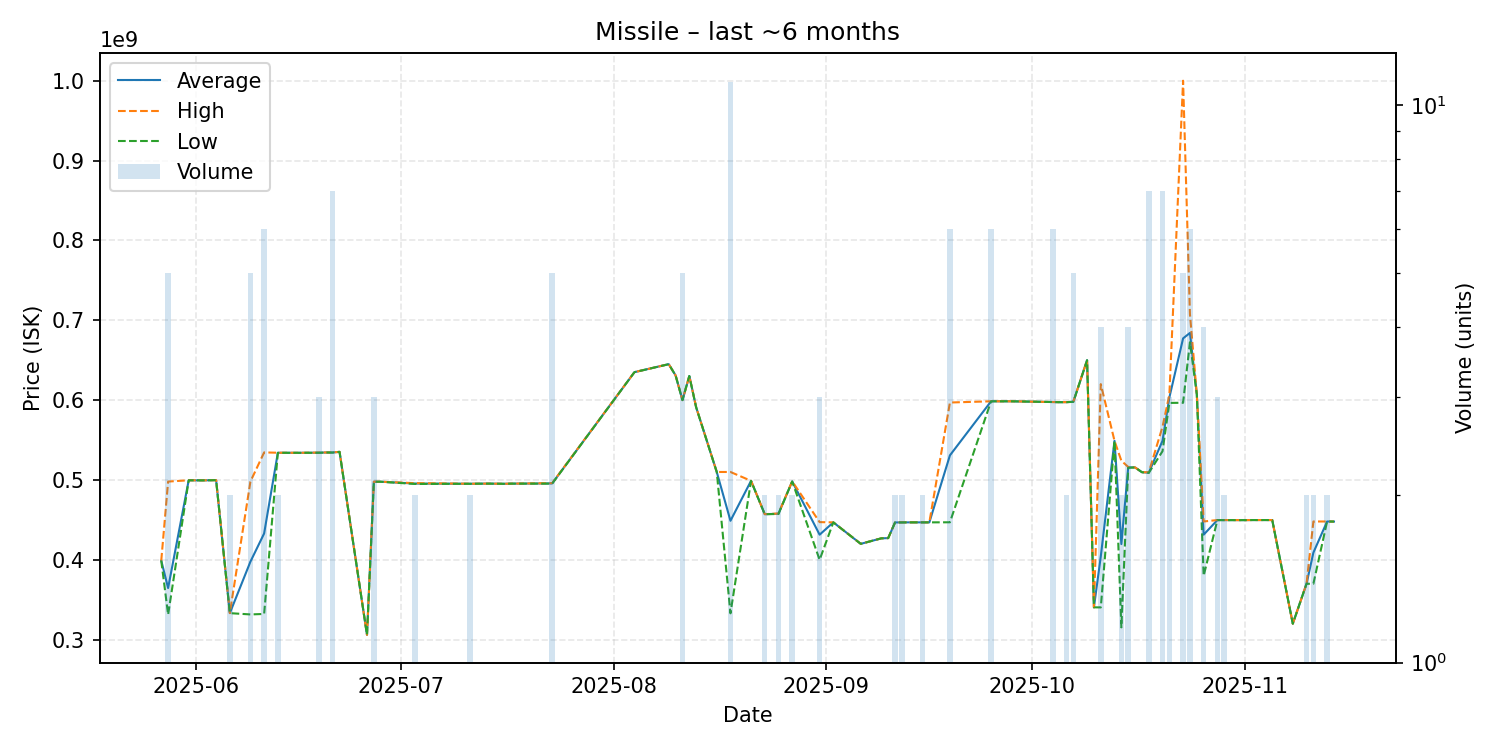

The file beside this chart, header and first rows:
date, average, highest, lowest, order_count, volume
2025-05-27, 399000000, 399000000, 399000000, 1, 1
2025-05-28, 364640000, 498000000, 331300000, 5, 5
2025-05-31, 499600000, 499600000, 499600000, 1, 1
2025-06-02, 499500000, 499500000, 499500000, 1, 1
2025-06-03, 499600000, 499600000, 499600000, 1, 1
2025-06-04, 499800000, 499800000, 499800000, 1, 1
2025-06-06, 333250000, 333300000, 333200000, 2, 2
2025-06-09, 397640000, 497950000, 331600000, 5, 5
2025-06-11, 432983333, 534500000, 332200000, 6, 6
2025-06-13, 534050000, 534100000, 534000000, 2, 2
2025-06-16, 534000000, 534000000, 534000000, 1, 1
2025-06-19, 534133333, 534300000, 534050000, 3, 3
2025-06-20, 534400000, 534400000, 534400000, 1, 1
2025-06-21, 534400000, 534500000, 534300000, 6, 7
2025-06-22, 535200000, 535200000, 535200000, 1, 1
2025-06-26, 306000000, 306000000, 306000000, 1, 1
2025-06-27, 497800000, 497850000, 497750000, 3, 3
2025-06-28, 497800000, 497800000, 497800000, 1, 1
2025-07-03, 495500000, 496000000, 495000000, 2, 2
2025-07-11, 495250000, 495300000, 495200000, 2, 2
2025-07-12, 495300000, 495300000, 495300000, 1, 1
2025-07-13, 495400000, 495400000, 495400000, 1, 1
2025-07-14, 495400000, 495400000, 495400000, 1, 1
2025-07-16, 495200000, 495200000, 495200000, 1, 1
2025-07-17, 495400000, 495400000, 495400000, 1, 1
2025-07-23, 495660000, 496000000, 495400000, 4, 5
2025-08-04, 635000000, 635000000, 635000000, 1, 1
2025-08-09, 645000000, 645000000, 645000000, 1, 1
2025-08-10, 630900000, 630900000, 630900000, 1, 1
2025-08-11, 600000000, 600000000, 600000000, 1, 5
2025-08-12, 630200000, 630200000, 630200000, 1, 1
2025-08-13, 590900000, 590900000, 590900000, 1, 1
2025-08-16, 510000000, 510000000, 510000000, 1, 1
2025-08-18, 448881818, 510000000, 333000000, 10, 11
2025-08-21, 498900000, 498900000, 498900000, 1, 1
2025-08-23, 457150000, 457200000, 457100000, 2, 2
2025-08-25, 457700000, 458000000, 457400000, 2, 2
2025-08-27, 498200000, 498300000, 498100000, 2, 2
2025-08-31, 431466667, 447200000, 400000000, 3, 3
2025-09-02, 446900000, 446900000, 446900000, 1, 1
2025-09-06, 420000000, 420000000, 420000000, 1, 1
2025-09-09, 426900000, 426900000, 426900000, 1, 1
2025-09-10, 427200000, 427200000, 427200000, 1, 1
2025-09-11, 446800000, 446800000, 446800000, 2, 2
2025-09-12, 446850000, 446900000, 446800000, 2, 2
2025-09-13, 446900000, 446900000, 446900000, 1, 1
2025-09-15, 446900000, 446900000, 446900000, 1, 2
2025-09-16, 446900000, 446900000, 446900000, 1, 1
2025-09-19, 530816667, 597000000, 447000000, 5, 6
2025-09-25, 598500000, 598500000, 598500000, 2, 6
2025-09-28, 598500000, 598500000, 598500000, 1, 1
2025-10-04, 597600000, 597600000, 597600000, 1, 6
2025-10-05, 597400000, 597400000, 597400000, 1, 1
2025-10-06, 597450000, 597500000, 597400000, 2, 2
2025-10-07, 598000000, 598000000, 597850000, 4, 5
2025-10-09, 650000000, 650000000, 650000000, 1, 1
2025-10-10, 340500000, 340500000, 340500000, 1, 1
2025-10-11, 404350000, 620000000, 340400000, 4, 4
2025-10-13, 549000000, 549000000, 549000000, 1, 1
2025-10-14, 419700000, 524000000, 315400000, 2, 2
... 20 more rows
